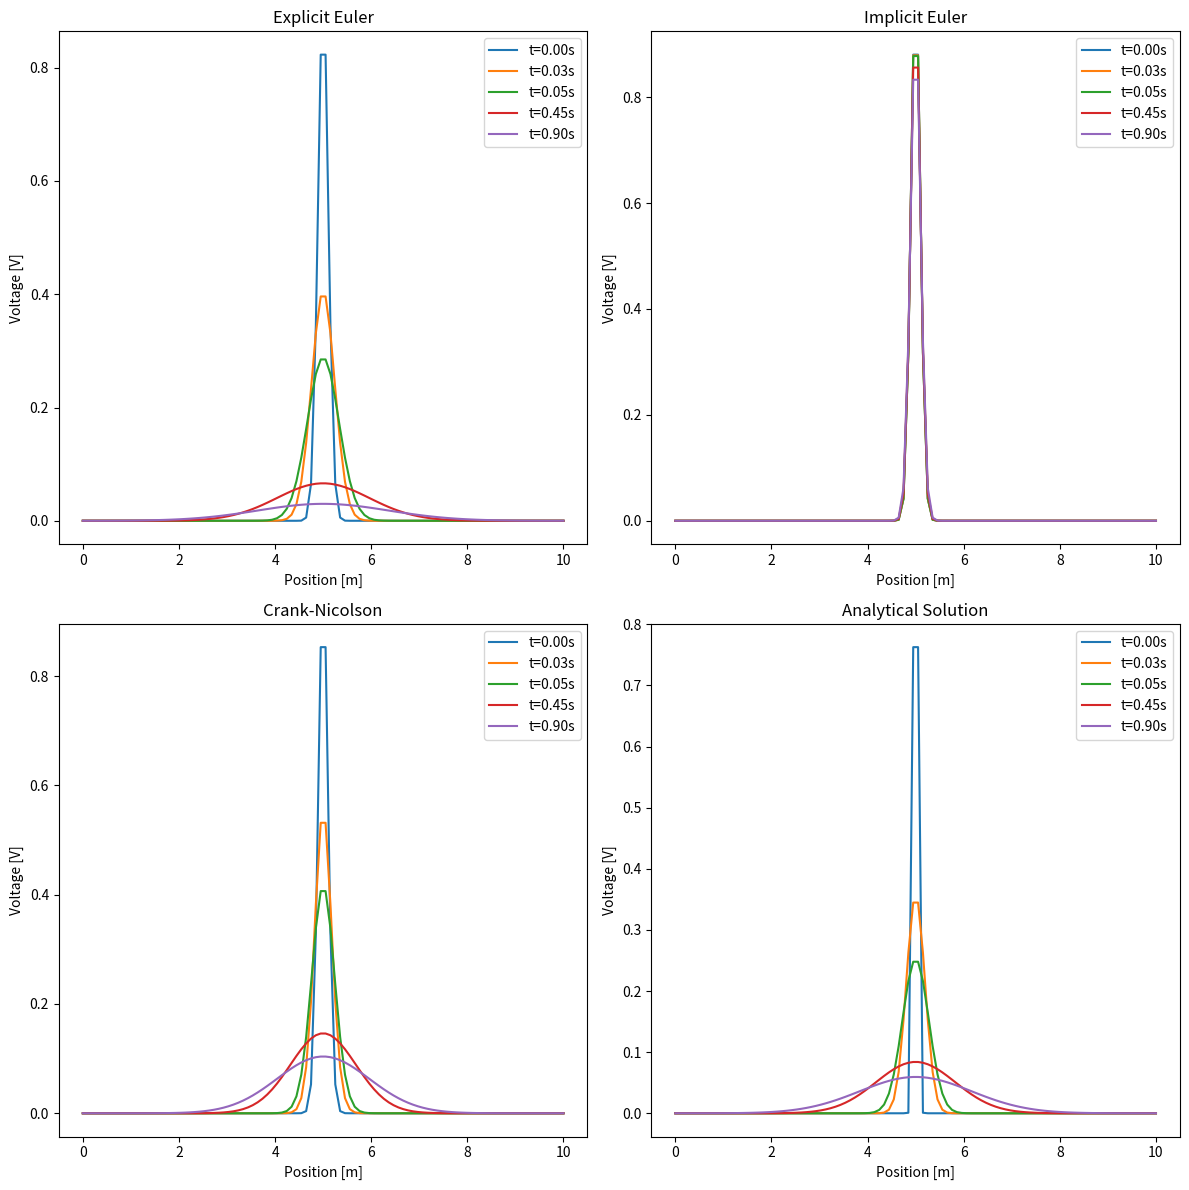

This chart was generated by the following Python code:
import numpy as np
import matplotlib.pyplot as plt
from scipy.sparse import diags, identity
from scipy.sparse.linalg import spsolve
"""
[redacted]
Problem 3.
"""

# Parameters
Nx = 100 
Nt = 1000
a,b = 0.,10.
t0,tf = 0., 1.
# a,b = 0.,10.
x0 = (b-a)/2 
sigma =0.1 

dx = (b-a)/Nx
# dt = dx**2 / 2
dt = 1/Nt
# Spatial grid
X = np.linspace(a,b,Nx)
T = np.linspace(t0,tf,Nt)

# Initial condition 
V0 = np.exp((-(X-x0)**2)/(2*sigma**2))

def explicit_euler(V0,dx,dt,Nx,Nt):
    """ Implementation of the Euler Explicit scheme for the cable equation """
    # Create matrix to hold all time steps
    V_time = np.zeros((Nx,Nt))
    V_time[:,0] = V0
    
    # Vectorize the operations to avoid double for-loop
    for n in range(0, Nt-1):
        V_time[1:-1, n+1] = V_time[1:-1,n] + dt * (
                (V_time[2:,n] - 2*V_time[1:-1,n] + V_time[:-2,n]) 
                / dx**2 - V_time[1:-1,n])
    
        # Neumann boundary conditions: dV/dx = 0 at x = a,b
        V_time[0,n+1] = V_time[1,n+1]    # l.h.s
        V_time[-1, n+1] = V_time[-2,n+1] # r.h.s

    return V_time

def implicit_euler(V0,dx,dt,Nx,Nt):
    """ Implicit Euler scheme for the cable equation """
    
    alpha = 1*dt/(dx**2) # CFL number, D = 1
    # Setup matrix for spatial discretization with Neumann bc's
    diag = np.ones(Nx) * (1+2*alpha)
    off_diag = np.ones(Nx-1)*(-alpha)
    A = diags([diag,off_diag,off_diag], [0,-1,1], format='csr')
    A[0,1] = -2*alpha
    A[-1,-2] = -2*alpha

    # Identity matrix for the l.h.s of the scheme
    I = identity(Nx,format='csr')
    V_time = np.zeros((Nx,Nt))
    V_time[:,0] = V0

    # Time stepping
    for i in range(1,Nt):
        b = V0 + dt * V0
        V0 = spsolve(I+dt*A,b)
        V_time[:,i] = V0
    return V_time

def get_cn_matrices(Nx,dx,dt):
    """
    Initializes the A and B matrix used for the Crank-Nicolson scheme. 
    Applies Neumann boundary conditions
    """
    diag = np.ones((Nx))
    alpha = dt/(2*dx**2)

    A = (-alpha/2) * np.diag(diag[1:], -1) +\
        (-alpha/2) * np.diag(diag[1:],1) +\
        (1+alpha)*np.diag(diag)

    B = (alpha/2) * np.diag(diag[1:], -1) +\
        (alpha/2) * np.diag(diag[1:],1) +\
        (1-alpha) * np.diag(diag)
    
    A[0,0] = 1 + alpha/2
    A[-1,-1] = 1 + alpha/2
    B[0,0] = 1 - alpha/2
    B[-1,-1] = 1 - alpha/2

    return A,B

def crank_nicolson(V0,dx,dt,Nx,Nt):
    """ Crank-Nicolson scheme for the cable equation """
 
    # Initialize V_time to store results 
    V_time = np.zeros((Nx,Nt))

    # Apply initial condition
    V_time[:,0] = V0

    # Get matrices
    A, B = get_cn_matrices(Nx,dx,dt)

    # Solve the equation
    for i in range(Nt-1):
        u = B@V_time[:,i]
        V_time[:,i+1] = np.linalg.solve(A,u)
    
    return V_time 

def analytical_solution(V0,x,t,x0):
    """ Implementation of the analytical solution """
    # lamda = tau = 1.0
    return (V0/np.sqrt(4*np.pi*t))*(np.exp(-((x-x0)**2)/(4*t-t)))

def plot_method(V,X,time_steps,title,filename=None):
    """ Plots the time evolution of a single method"""
    plt.figure(figsize=(10,6))
    for t in time_steps:
        index = int(t*(Nt-1))
        plt.plot(X,V[:,index],label=f't={t=:.2f}s')
    plt.title(title)
    plt.xlabel('Position [m]')
    plt.ylabel('Voltage [V]')
    plt.legend()
    if filename is not None:
        plt.savefig(filename)
    else:
        plt.tight_layout()
        plt.show()

def plot_analytical(X,time_steps, filename=None):
    """ Plots only the analytical solution """
    for t in time_steps:
        V = analytical_solution(V_t,X,t,x0)
        plt.plot(X,V,label=f't={t:.2f}s')
    plt.title('Analytical solution')
    plt.xlabel('Position [m]')
    plt.ylabel('Voltage [V]')
    plt.legend()
    if filename is not None:
        plt.savefig(filename)
    else:
        plt.tight_layout()
        plt.show()



""" Keeping this here for comparison"""
def plot_methods(X,V_explicit,V_implicit,V_cn,time_steps):
    """ Plots the method in a 2x2 square for easy comparison """
    # fig, axs = plt.subplots(2,2,figsize=(12,12),sharex=True,sharey=True)
    fig, axs = plt.subplots(2,2,figsize=(12,12))
    
    # Flatten to make indexing easier
    axs = axs.flatten()
    # Plot information
    # titles = ['Explicit Euler','Implicit Euler','Crank-Nicolson', 'Analytical Solution']
    titles = ['Explicit Euler','Implicit Euler','Crank-Nicolson']

    # v_matrices = [V_explicit,V_implicit,V_cn,V_analytical]
    v_matrices = [V_explicit,V_implicit,V_cn]

    # Plot each method in its subplot
    for i, V in enumerate(v_matrices):
        ax = axs[i]
        for t in time_steps:
            index = int(t*(Nt-1))
            # ax.plot(X,V[:,index],label=f't={t*dt:.2f}s')
            ax.plot(X,V[:,index],label=f't={t:.2f}s')
        ax.set_title(titles[i])
        ax.set_xlabel('Position [m]')
        ax.set_ylabel('Voltage [V]')
        ax.legend()
    ax = axs[-1]
    for t in time_steps:
        V = analytical_solution(V_t,X,t,x0)
        ax.plot(X,V,label=f't={t:.2f}s')
        ax.set_xlabel('Position [m]')
        ax.set_ylabel('Voltage [V]')
        ax.set_title('Analytical Solution')
        ax.legend()

    plt.tight_layout()
    plt.show()
    fig.savefig('test.png')

# dx1 = 0.01
dt_explicit = dx**2/Nx*10
# alpha = dt_explicit/(2*dx**2)
# print(alpha)
V_explicit = explicit_euler(V0,dx,dt_explicit,Nx,Nt)
V_implicit = implicit_euler(V0,dx,dt,Nx,Nt) 
V_crank_nicolson = crank_nicolson(V0,dx,dt,Nx,Nt)
V_t = 0.2
# V_analytical = analytical_solution(V_t,X,T,x0)
time_steps = [T[1],T[25],T[50],T[450],T[900]]
# time_steps = [int(Nt/4),int(Nt/2),int(3*Nt/4),Nt-1]
# time_steps = [T[int(Nt/4)],T[int(Nt/2)],T[int(3*Nt/4)],T[Nt-1]]
# time_steps = [T[int(Nt/8)],T[int(Nt/4)],T[int(Nt/2)],T[Nt-1]]
# plot_method(V_explicit,X,time_steps,'Explicit Euler')
# plot_analytical(X,time_steps,'Figures/analytical')

plot_methods(X,V_explicit,V_implicit,V_crank_nicolson,time_steps)

